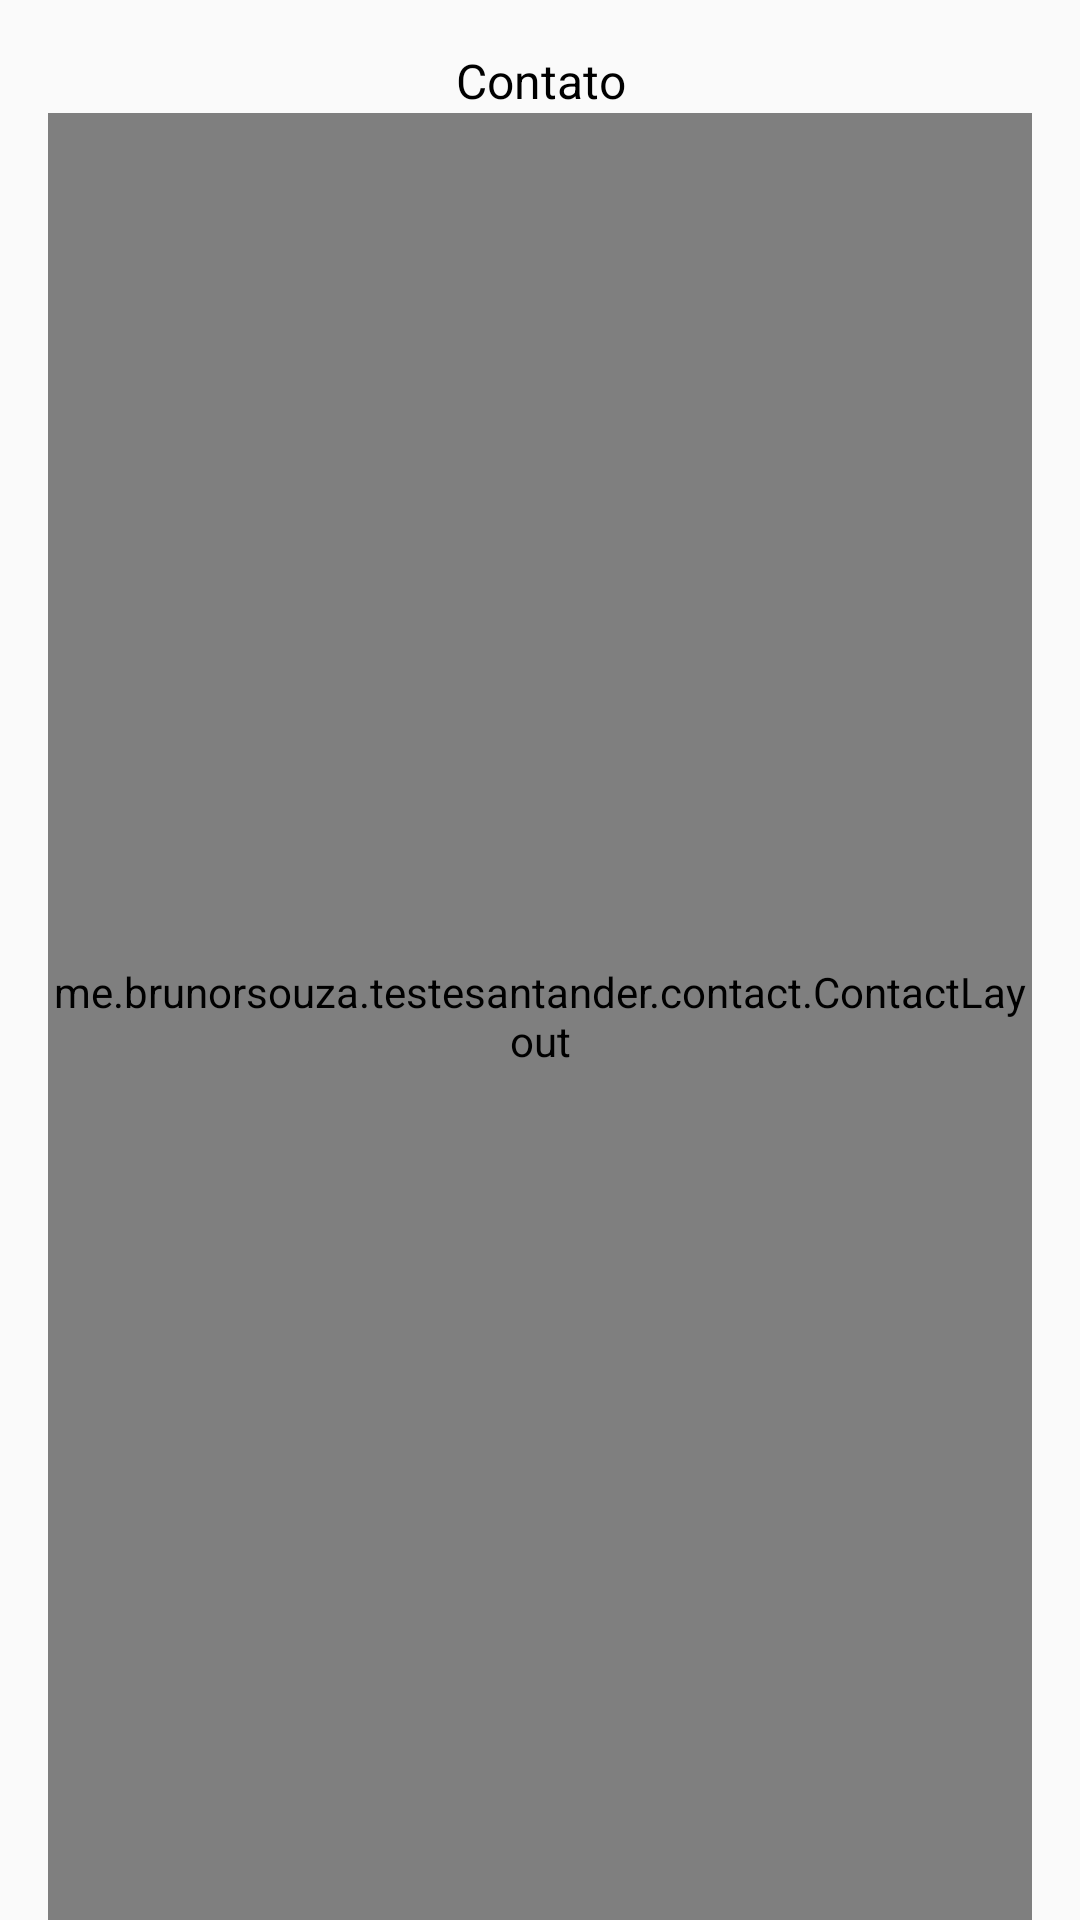

Layout XML and referenced resources for this Android screen:
<!-- AndroidManifest.xml: application theme Theme.AppCompat.Light.NoActionBar -->
<!-- res/layout/fragment_contact.xml -->
<?xml version="1.0" encoding="utf-8"?>
<LinearLayout xmlns:android="http://schemas.android.com/apk/res/android"
    android:layout_width="match_parent"
    android:layout_height="match_parent"
    android:orientation="vertical"
    android:paddingRight="16dp"
    android:paddingEnd="16dp"
    android:paddingLeft="16dp"
    android:paddingStart="16dp">

    <TextView
        android:layout_width="match_parent"
        android:layout_height="wrap_content"
        android:gravity="center"
        android:textSize="16dp"
        android:layout_marginTop="16dp"
        android:textColor="@color/black"
        android:text="@string/contact"/>

    <me.example.testesantander.contact.ContactLayout
        android:layout_width="match_parent"
        android:layout_height="match_parent"
        android:orientation="vertical"
        android:visibility="visible"
        android:id="@+id/contactLayout"/>

    <include layout="@layout/success_sent"/>

</LinearLayout>
<!-- res/layout/success_sent.xml (included above) -->
<?xml version="1.0" encoding="utf-8"?>
<android.support.constraint.ConstraintLayout
    xmlns:android="http://schemas.android.com/apk/res/android"
    xmlns:app="http://schemas.android.com/apk/res-auto"
    android:layout_width="match_parent"
    android:layout_height="match_parent"
    android:visibility="gone"
    android:id="@+id/successView">

    <TextView
        android:id="@+id/thanks"
        android:layout_width="wrap_content"
        android:layout_height="wrap_content"
        android:layout_marginEnd="8dp"
        android:layout_marginStart="8dp"
        android:layout_marginTop="140dp"
        android:text="@string/thanks"
        android:textColor="@color/text_success_color"
        android:textSize="14dp"
        app:layout_constraintEnd_toEndOf="parent"
        app:layout_constraintStart_toStartOf="parent"
        app:layout_constraintTop_toTopOf="parent" />

    <TextView
        android:id="@+id/textView"
        android:layout_width="wrap_content"
        android:layout_height="wrap_content"
        android:layout_marginEnd="8dp"
        android:layout_marginStart="8dp"
        android:layout_marginTop="8dp"
        android:gravity="center"
        android:text="@string/success_sent"
        android:textColor="@color/text_black"
        android:textSize="28dp"
        app:layout_constraintEnd_toEndOf="parent"
        app:layout_constraintStart_toStartOf="parent"
        app:layout_constraintTop_toBottomOf="@+id/thanks" />

    <Button
        android:id="@+id/btnSendNewMessage"
        android:layout_width="wrap_content"
        android:layout_height="wrap_content"
        android:paddingLeft="8dp"
        android:paddingRight="8dp"
        android:layout_marginBottom="22dp"
        android:layout_marginEnd="8dp"
        android:layout_marginStart="8dp"
        android:layout_marginTop="8dp"
        android:text="@string/send_new_message"
        app:layout_constraintBottom_toBottomOf="parent"
        app:layout_constraintEnd_toEndOf="parent"
        app:layout_constraintStart_toStartOf="parent"
        app:layout_constraintTop_toBottomOf="@+id/textView"
        app:layout_constraintVertical_bias="0.7"
        android:textSize="16dp"
        android:textColor="@color/text_button_red"
        android:background="@android:color/transparent"
        android:textAllCaps="false"/>

</android.support.constraint.ConstraintLayout>
<!-- resources referenced by this layout -->
<resources>
  <color name="black">#000000</color>
  <color name="text_black">#333333</color>
  <color name="text_button_red">#DA0101</color>
  <color name="text_success_color">#7E7E7E</color>
  <string name="contact">Contato</string>
  <string name="send_new_message">Enviar nova mensagem</string>
  <string name="success_sent">Mensagem enviada\ncom sucesso :)</string>
  <string name="thanks">Obrigado!</string>
</resources>
